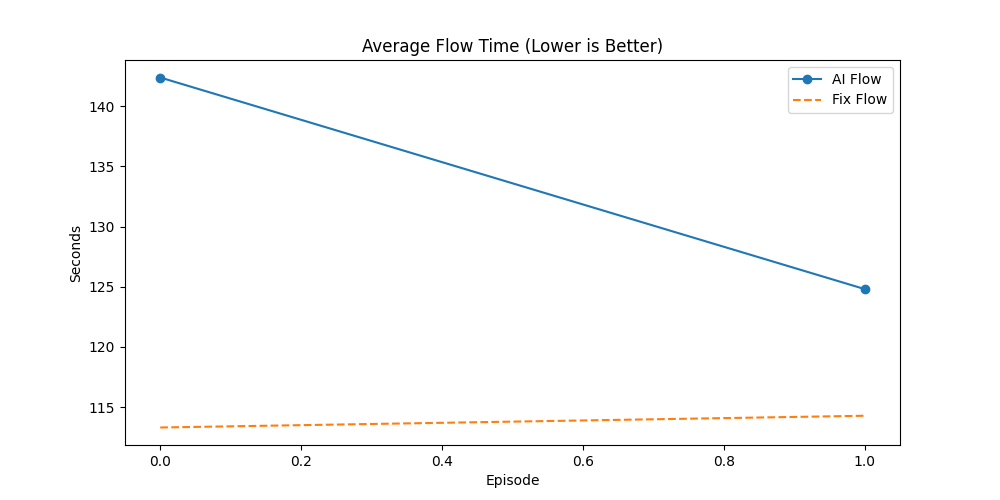

The table this chart was drawn from, first rows:
Episode, AI_Done(%), Fix_Done(%), AI_Flow, Fix_Flow, AI_Makespan, Fix_Makespan, AI_GA_Time, Fix_GA_Time, Winner
4, 61.0, 51.0, 142.4, 113.3, 489.6, 493.6, 23.76, 144.8, AI
5, 56.99, 46.24, 124.8, 114.3, 476.6, 491.6, 24.3, 131.7, AI
